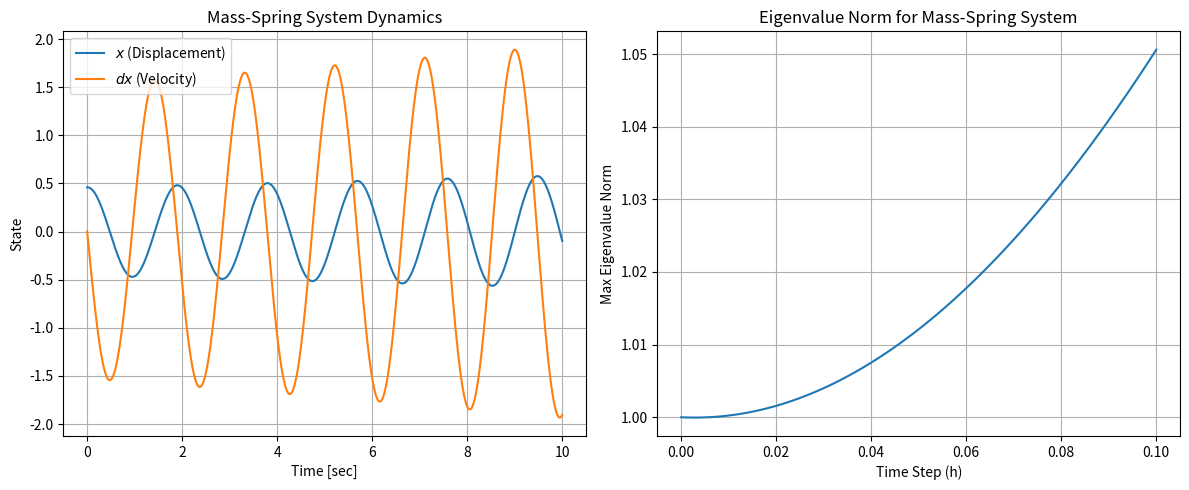

Generate this figure with matplotlib:
import numpy as np
import matplotlib.pyplot as plt

def mass_spring_system(state: np.ndarray) -> np.ndarray:
    # Constants
    x, dx = state
    b = 0.025  # Damping coefficient
    m = 0.4    # Mass (kg)
    g = 9.8    # Acceleration due to gravity (m/s²)
    k = 4.4    # Spring constant (N/m)

    # Equations of motion
    ddx = - (b * dx + k * x) / m
    return np.array([dx, ddx])

def forward_euler(fun, x0: np.ndarray, t_f: float, h: float) -> tuple:
    t = np.arange(0, t_f + h, h)
    x_hist = np.zeros((len(x0), len(t)))
    x_hist[:, 0] = x0

    for k in range(len(t) - 1):
        x_hist[:, k + 1] = x_hist[:, k] + h * fun(x_hist[:, k])
    
    return x_hist, t

def mass_spring_Ad(x0: np.ndarray, h: float) -> np.ndarray:
    # Discrete-time state transition matrix for the mass-spring system
    b = 0.025
    m = 0.4
    k = 4.4
    Ad = np.array([[1, h],
                   [-k/m * h, 1 - b/m * h]])
    return Ad

def compute_eigenvalues(h_values: np.ndarray) -> np.ndarray:
    eignorm = np.zeros(len(h_values))
    for k in range(len(h_values)):
        Ad = mass_spring_Ad(np.array([0, 0]), h_values[k])
        eignorm[k] = np.max(np.abs(np.linalg.eigvals(Ad)))
    return eignorm

# Initial conditions and simulation parameters
x0 = np.array([0.46, 0])  # Initial displacement and velocity
t_f = 10  # Final time
h = 0.01  # Time step

# Run the forward Euler integration
x_hist3, t_hist3 = forward_euler(mass_spring_system, x0, t_f, h)

# Plotting results for the mass-spring system
plt.figure(figsize=(12, 5))
plt.subplot(1, 2, 1)
plt.plot(t_hist3, x_hist3[0, :], label="$x$ (Displacement)")
plt.plot(t_hist3, x_hist3[1, :], label="$dx$ (Velocity)")
plt.xlabel('Time [sec]')
plt.ylabel('State')
plt.title('Mass-Spring System Dynamics')
plt.legend()
plt.grid()

# Stability analysis
h_values = np.linspace(0, 0.1, 100)
eignorm = compute_eigenvalues(h_values)

# Plotting eigenvalues norm
plt.subplot(1, 2, 2)
plt.plot(h_values, eignorm)
plt.xlabel('Time Step (h)')
plt.ylabel('Max Eigenvalue Norm')
plt.title('Eigenvalue Norm for Mass-Spring System')
plt.grid()
plt.tight_layout()
plt.show()
